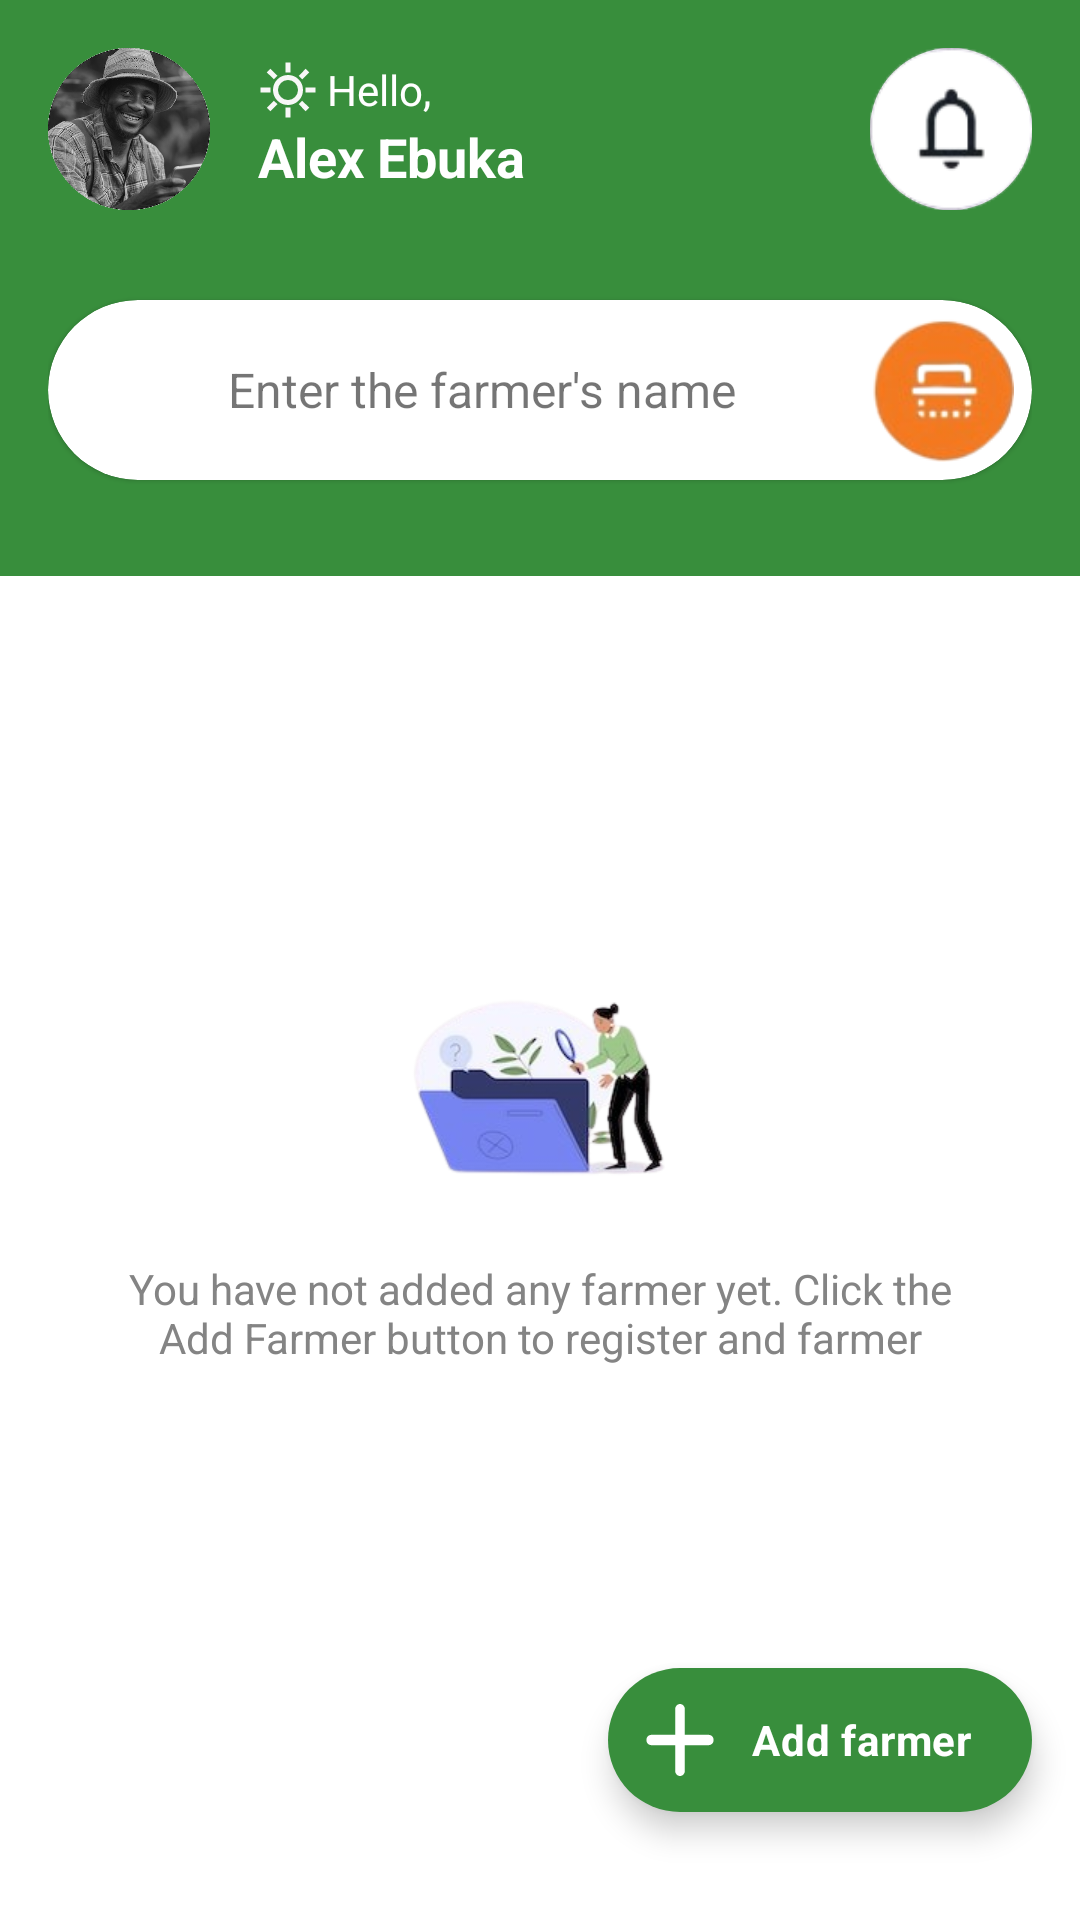

The Android layout XML behind this screen, and the referenced resources:
<!-- AndroidManifest.xml: application theme Theme.MyFarm -->
<!-- res/layout/fragment_home.xml -->
<?xml version="1.0" encoding="utf-8"?>
<layout xmlns:app="http://schemas.android.com/apk/res-auto"
    xmlns:android="http://schemas.android.com/apk/res/android"
    xmlns:tools="http://schemas.android.com/tools"
    tools:context=".presentation.fragments.HomeFragment">
    <androidx.constraintlayout.widget.ConstraintLayout
        android:layout_width="match_parent"
        android:layout_height="match_parent">
        <androidx.core.widget.NestedScrollView
            android:layout_width="match_parent"
            android:layout_height="match_parent">

            <androidx.constraintlayout.widget.ConstraintLayout
                android:layout_width="match_parent"
                android:layout_height="match_parent">

                <androidx.constraintlayout.widget.ConstraintLayout
                    android:id="@+id/cnsHeader"
                    android:layout_width="match_parent"
                    android:layout_height="wrap_content"
                    android:transitionName="home_search_trans"
                    android:padding="@dimen/screen_padding"
                    android:background="@color/color_primary"
                    app:layout_constraintTop_toTopOf="parent">

                    <ImageView
                        android:id="@+id/imgProfilePic"
                        android:layout_width="54dp"
                        android:layout_height="54dp"
                        app:layout_constraintTop_toTopOf="parent"
                        app:layout_constraintStart_toStartOf="parent"
                        android:src="@drawable/pic_admin_ed"
                        android:contentDescription="@string/txt_profile_picture" />

                    <TextView
                        android:id="@+id/txtLocation"
                        android:layout_width="wrap_content"
                        android:layout_height="wrap_content"
                        android:layout_marginTop="4dp"
                        android:gravity="center_vertical"
                        android:drawablePadding="3dp"
                        android:drawableTint="#F8F7F7"
                        android:drawableStart="@drawable/ic_clear_day"
                        android:layout_marginStart="@dimen/screen_padding"
                        android:text="Hello,"
                        android:textColor="@color/white"
                        app:layout_constraintTop_toTopOf="@id/imgProfilePic"
                        app:layout_constraintStart_toEndOf="@id/imgProfilePic"/>

                    <TextView
                        android:id="@+id/txtRealLocation"
                        android:layout_width="wrap_content"
                        android:layout_height="wrap_content"
                        android:textSize="18sp"
                        android:textAppearance="@style/TextAppearance.AppCompat.Body1"
                        android:text="Alex Ebuka"
                        android:textStyle="bold"
                        android:textColor="@color/white"
                        app:layout_constraintStart_toStartOf="@id/txtLocation"
                        app:layout_constraintTop_toBottomOf="@id/txtLocation"
                        app:drawableTint="@color/white" />

                    <ImageView
                        android:layout_width="54dp"
                        android:layout_height="54dp"
                        android:background="@drawable/circle_white"
                        android:src="@drawable/ic_notification"
                        app:layout_constraintTop_toTopOf="@id/imgProfilePic"
                        app:layout_constraintEnd_toEndOf="parent"/>

                    <com.google.android.material.card.MaterialCardView
                        android:layout_width="match_parent"
                        android:layout_height="wrap_content"
                        android:backgroundTint="@color/white"
                        android:padding="14dp"
                        android:layout_marginTop="30dp"
                        android:layout_marginBottom="16dp"
                        app:cardCornerRadius="60dp"
                        app:layout_constraintTop_toBottomOf="@id/imgProfilePic"
                        app:layout_constraintBottom_toBottomOf="parent">
                        <LinearLayout
                            android:layout_width="match_parent"
                            android:layout_height="wrap_content"
                            android:gravity="center_vertical"
                            android:orientation="horizontal">

                            <ImageView
                                android:layout_width="34dp"
                                android:layout_height="34dp"
                                android:layout_marginStart="16dp"
                                android:src="@drawable/ic_search_24"
                                app:tint="@color/color_primary" />

                            <TextView
                                android:id="@+id/txtSearch"
                                android:layout_width="0dp"
                                android:layout_height="match_parent"
                                android:textSize="16sp"
                                android:gravity="center_vertical"
                                android:text="@string/txt_search_bar"
                                android:layout_weight="1"
                                android:layout_marginStart="10dp"/>
                            <ImageView
                                android:layout_width="48dp"
                                android:layout_height="48dp"
                                android:scaleType="centerCrop"
                                android:layout_marginEnd="6dp"
                                android:layout_marginVertical="6dp"
                                android:src="@drawable/ic_search_scan"/>

                        </LinearLayout>
                    </com.google.android.material.card.MaterialCardView>

                </androidx.constraintlayout.widget.ConstraintLayout>

                <LinearLayout
                    android:id="@+id/lnrEmptyState"
                    android:layout_width="match_parent"
                    android:layout_height="wrap_content"
                    android:orientation="vertical"
                    android:layout_marginTop="120dp"
                    app:layout_constraintTop_toBottomOf="@id/cnsHeader">

                    <ImageView
                        android:layout_width="100dp"
                        android:layout_height="100dp"
                        android:src="@drawable/pic_empty_state"
                        android:layout_gravity="center_horizontal"
                        android:contentDescription="@string/txt_no_farmers" />
                    <TextView
                        android:layout_width="match_parent"
                        android:layout_height="wrap_content"
                        android:gravity="center"
                        android:layout_marginHorizontal="30dp"
                        android:layout_marginTop="8dp"
                        android:textColor="@color/color_text_grey"
                        android:text="@string/txt_no_farmer_extended"
                        android:textAppearance="@style/TextAppearance.AppCompat.Body2"/>

                </LinearLayout>

                <androidx.recyclerview.widget.RecyclerView
                    android:id="@+id/lstFarmers"
                    android:layout_width="match_parent"
                    android:layout_height="wrap_content"
                    android:layout_marginTop="@dimen/screen_padding"
                    android:paddingHorizontal="@dimen/screen_padding"
                    app:layout_constraintTop_toBottomOf="@id/cnsHeader" />

            </androidx.constraintlayout.widget.ConstraintLayout>
        </androidx.core.widget.NestedScrollView>

        <com.google.android.material.floatingactionbutton.ExtendedFloatingActionButton
            android:id="@+id/fabAddFarmer"
            android:layout_width="wrap_content"
            android:layout_height="wrap_content"
            app:icon="@drawable/ic_add"
            app:iconTint="@color/white"
            android:text="Add farmer"
            android:elevation="6dp"
            android:textColor="@color/white"
            android:textStyle="bold"
            android:textAppearance="@style/TextAppearance.Material3.BodyMedium"
            android:textAllCaps="false"
            android:layout_marginBottom="36dp"
            android:layout_marginEnd="@dimen/screen_padding"
            android:contentDescription="Add farmer"
            app:layout_constraintEnd_toEndOf="parent"
            app:layout_constraintBottom_toBottomOf="parent"/>
    </androidx.constraintlayout.widget.ConstraintLayout>
</layout>
<!-- resources referenced by this layout -->
<resources>
  <color name="color_primary">#388E3C</color>
  <color name="color_text_grey">#848484</color>
  <color name="white">#FFFFFFFF</color>
  <dimen name="screen_padding">16dp</dimen>
  <!-- drawable circle_white (drawable) -->
  <?xml version="1.0" encoding="utf-8"?>
  <shape xmlns:android="http://schemas.android.com/apk/res/android"
      android:shape="oval">
      <solid android:color="#FFFFFF" />
      <size
          android:width="48dp"
          android:height="48dp" />
      <corners android:radius="18dp" />
  </shape>
  <!-- drawable ic_add (drawable) -->
  <vector android:height="22.4dp" android:viewportHeight="14"
      android:viewportWidth="15" android:width="24dp" xmlns:android="http://schemas.android.com/apk/res/android">
      <path android:fillColor="#656D66" android:pathData="M13.5,8H8.5V13C8.5,13.55 8.05,14 7.5,14C6.95,14 6.5,13.55 6.5,13V8H1.5C0.95,8 0.5,7.55 0.5,7C0.5,6.45 0.95,6 1.5,6H6.5V1C6.5,0.45 6.95,0 7.5,0C8.05,0 8.5,0.45 8.5,1V6H13.5C14.05,6 14.5,6.45 14.5,7C14.5,7.55 14.05,8 13.5,8Z"/>
  </vector>
  <!-- drawable ic_clear_day (drawable) -->
  <vector xmlns:android="http://schemas.android.com/apk/res/android"
      android:width="20dp"
      android:height="20dp"
      android:viewportWidth="960"
      android:viewportHeight="960">
    <path
        android:pathData="M440,200v-160h80v160h-80ZM706,310 L651,255 763,140 819,197 706,310ZM760,520v-80h160v80L760,520ZM440,920v-160h80v160h-80ZM254,308 L140,197l57,-56 113,113 -56,54ZM762,820L651,705l54,-54 114,110 -57,59ZM40,520v-80h160v80L40,520ZM197,820 L141,763 253,651 282,678 311,706 197,820ZM480,720q-100,0 -170,-70t-70,-170q0,-100 70,-170t170,-70q100,0 170,70t70,170q0,100 -70,170t-170,70ZM480,640q66,0 113,-47t47,-113q0,-66 -47,-113t-113,-47q-66,0 -113,47t-47,113q0,66 47,113t113,47ZM480,480Z"
        android:fillColor="#e8eaed"/>
  </vector>
  <!-- drawable ic_notification: png bitmap (drawable, 5379 bytes) -->
  <!-- drawable ic_search_scan: png bitmap (drawable, 11521 bytes) -->
  <!-- drawable pic_admin_ed: png bitmap (drawable, 113398 bytes) -->
  <!-- drawable pic_empty_state: png bitmap (drawable, 34786 bytes) -->
  <string name="txt_no_farmer_extended">You have not added any farmer yet. Click the Add Farmer button to register and farmer</string>
  <string name="txt_no_farmers">No farmers registered</string>
  <string name="txt_profile_picture">profile picture</string>
  <string name="txt_search_bar">Enter the farmer\'s name</string>
  <style name="Theme.MyFarm" parent="Base.Theme.MyFarm" />
  <style name="Base.Theme.MyFarm" parent="Theme.MaterialComponents.Light.NoActionBar">
          
  
          
          <item name="colorPrimary">@color/color_primary</item>
  
          <item name="colorPrimaryVariant">@color/primary_dark</item>
          <item name="colorOnPrimary">@color/white</item>
          
          <item name="colorSecondary">@color/color_primary</item>
          <item name="colorSecondaryVariant">@color/teal_700</item>
          <item name="colorOnSecondary">@color/black</item>
  
          
          <item name="android:statusBarColor">?attr/colorPrimary</item>
  
          <item name="fontFamily">@font/urbanist_font_family</item>
      </style>
  <color name="primary_dark">#226D29</color>
  <color name="teal_700">#FF018786</color>
  <color name="black">#FF000000</color>
</resources>
